Run: headless pygame with SDL's dummy video driver; simulated clock (each Clock.tick advances the game by its frame time, no real sleeping); random seed 0; keys injected as events and as key.get_pressed() state; mouse plan: one left click at the window centre at the start of phase 2, then a move to the lower-right quarter at the start of phase 3; restart key R tapped at the start of phases 3 and 4.
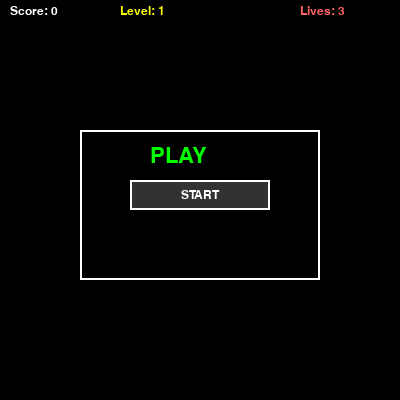
Frame 1 of 4 · flips 1–60 · no input
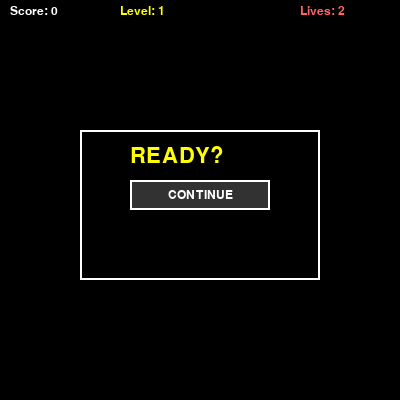
Frame 2 of 4 · flips 61–180 · clicked the window centre · tapped SPACE, RETURN · held RIGHT (→), D
Frame 3 of 4 · flips 181–300 · moved the mouse to the lower-right quarter · tapped R · held DOWN (↓), S · screen unchanged from frame 2, image omitted
Frame 4 of 4 · flips 301–420 · tapped R · held LEFT (←), A, UP (↑), W · screen unchanged from frame 3, image omitted

The pygame program that drew these frames:

import pygame
import random
import sys

pygame.init()

# =====================
# KONFIGURASI
# =====================
WIDTH, HEIGHT = 400, 400
BLOCK = 20
FPS = 20

screen = pygame.display.set_mode((WIDTH, HEIGHT))
pygame.display.set_caption("Snake Level Game")

clock = pygame.time.Clock()
font = pygame.font.SysFont("arial", 18)
big_font = pygame.font.SysFont("arial", 32)

# =====================
# FUNGSI
# =====================
def draw_text(text, font, color, x, y):
    screen.blit(font.render(text, True, color), (x, y))

def draw_button(rect, text):
    pygame.draw.rect(screen, (50, 50, 50), rect)
    pygame.draw.rect(screen, (255, 255, 255), rect, 2)
    txt = font.render(text, True, (255, 255, 255))
    screen.blit(txt, txt.get_rect(center=rect.center))

def reset_snake():
    return [(200, 200)], (BLOCK, 0)

# =====================
# GAME VAR
# =====================
snake, direction = reset_snake()
next_direction = direction

food = (random.randrange(0, WIDTH, BLOCK), random.randrange(0, HEIGHT, BLOCK))

score = 0
level = 1
eaten = 0
target = 4
lives = 3

snake_delay = 150
last_move = pygame.time.get_ticks()

paused = True
overlay = "PLAY"   # PLAY | NEXT | GAMEOVER | READY

# =====================
# BUTTON RECT
# =====================
btn_play  = pygame.Rect(130, 180, 140, 30)
btn_next  = pygame.Rect(130, 180, 140, 30)
btn_retry = pygame.Rect(130, 220, 140, 30)
btn_gover = pygame.Rect(130, 190, 140, 30)

# =====================
# GAME LOOP
# =====================
running = True
while running:
    clock.tick(FPS)
    now = pygame.time.get_ticks()
    mouse_pos = pygame.mouse.get_pos()

    for event in pygame.event.get():
        if event.type == pygame.QUIT:
            running = False

        # =====================
        # MOUSE CLICK
        # =====================
        if event.type == pygame.MOUSEBUTTONDOWN and event.button == 1:
            if paused:
                if overlay == "PLAY" and btn_play.collidepoint(mouse_pos):
                    paused = False

                elif overlay == "READY" and btn_play.collidepoint(mouse_pos):
                    paused = False

                elif overlay == "NEXT":
                    if btn_next.collidepoint(mouse_pos):
                        paused = False
                    elif btn_retry.collidepoint(mouse_pos):
                        snake, direction = reset_snake()
                        next_direction = direction
                        eaten = 0
                        paused = False

                elif overlay == "GAMEOVER" and btn_gover.collidepoint(mouse_pos):
                    snake, direction = reset_snake()
                    next_direction = direction
                    score = 0
                    level = 1
                    eaten = 0
                    target = 4
                    lives = 3
                    paused = True
                    overlay = "PLAY"

        # =====================
        # KEYBOARD (TETAP ADA)
        # =====================
        if event.type == pygame.KEYDOWN:

            if not paused:
                if event.key == pygame.K_UP and direction != (0, BLOCK):
                    next_direction = (0, -BLOCK)
                elif event.key == pygame.K_DOWN and direction != (0, -BLOCK):
                    next_direction = (0, BLOCK)
                elif event.key == pygame.K_LEFT and direction != (BLOCK, 0):
                    next_direction = (-BLOCK, 0)
                elif event.key == pygame.K_RIGHT and direction != (-BLOCK, 0):
                    next_direction = (BLOCK, 0)

            if paused:
                if overlay in ["PLAY", "READY"] and event.key == pygame.K_RETURN:
                    paused = False
                elif overlay == "NEXT" and event.key == pygame.K_n:
                    paused = False
                elif overlay == "GAMEOVER" and event.key == pygame.K_r:
                    snake, direction = reset_snake()
                    next_direction = direction
                    score = 0
                    level = 1
                    eaten = 0
                    target = 4
                    lives = 3
                    paused = True
                    overlay = "PLAY"

    # =====================
    # GERAK SNAKE
    # =====================
    if not paused and now - last_move > snake_delay:
        last_move = now
        direction = next_direction

        head = (snake[0][0] + direction[0], snake[0][1] + direction[1])
        snake.insert(0, head)

        if head[0] < 0 or head[0] >= WIDTH or head[1] < 0 or head[1] >= HEIGHT:
            lives -= 1
            snake, direction = reset_snake()
            next_direction = direction
            paused = True
            overlay = "READY"
            if lives == 0:
                overlay = "GAMEOVER"

        if head == food:
            score += 10
            eaten += 1
            food = (random.randrange(0, WIDTH, BLOCK), random.randrange(0, HEIGHT, BLOCK))
        else:
            snake.pop()

        if eaten >= target:
            level += 1
            eaten = 0
            target += 1
            snake_delay = max(60, snake_delay - 15)
            paused = True
            overlay = "NEXT"

    # =====================
    # RENDER
    # =====================
    screen.fill((0, 0, 0))

    draw_text(f"Score: {score}", font, (255,255,255), 10, 5)
    draw_text(f"Level: {level}", font, (255,255,0), 120, 5)
    draw_text(f"Lives: {lives}", font, (255,100,100), 300, 5)

    for part in snake:
        pygame.draw.rect(screen, (0,255,0), (*part, BLOCK, BLOCK))
    pygame.draw.rect(screen, (255,0,0), (*food, BLOCK, BLOCK))

    # =====================
    # OVERLAY + BUTTON
    # =====================
    if paused:
        pygame.draw.rect(screen, (0,0,0), (80,130,240,150))
        pygame.draw.rect(screen, (255,255,255), (80,130,240,150), 2)

        if overlay == "PLAY":
            draw_text("PLAY", big_font, (0,255,0), 150, 145)
            draw_button(btn_play, "START")

        elif overlay == "READY":
            draw_text("READY?", big_font, (255,255,0), 130, 145)
            draw_button(btn_play, "CONTINUE")

        elif overlay == "NEXT":
            draw_text("LEVEL COMPLETE", font, (0,255,255), 115, 140)
            draw_button(btn_next, "NEXT LEVEL")
            draw_button(btn_retry, "RESTART")

        elif overlay == "GAMEOVER":
            draw_text("GAME OVER", big_font, (255,0,0), 110, 145)
            draw_button(btn_gover, "RESTART GAME")

    pygame.display.flip()

pygame.quit()
sys.exit()
